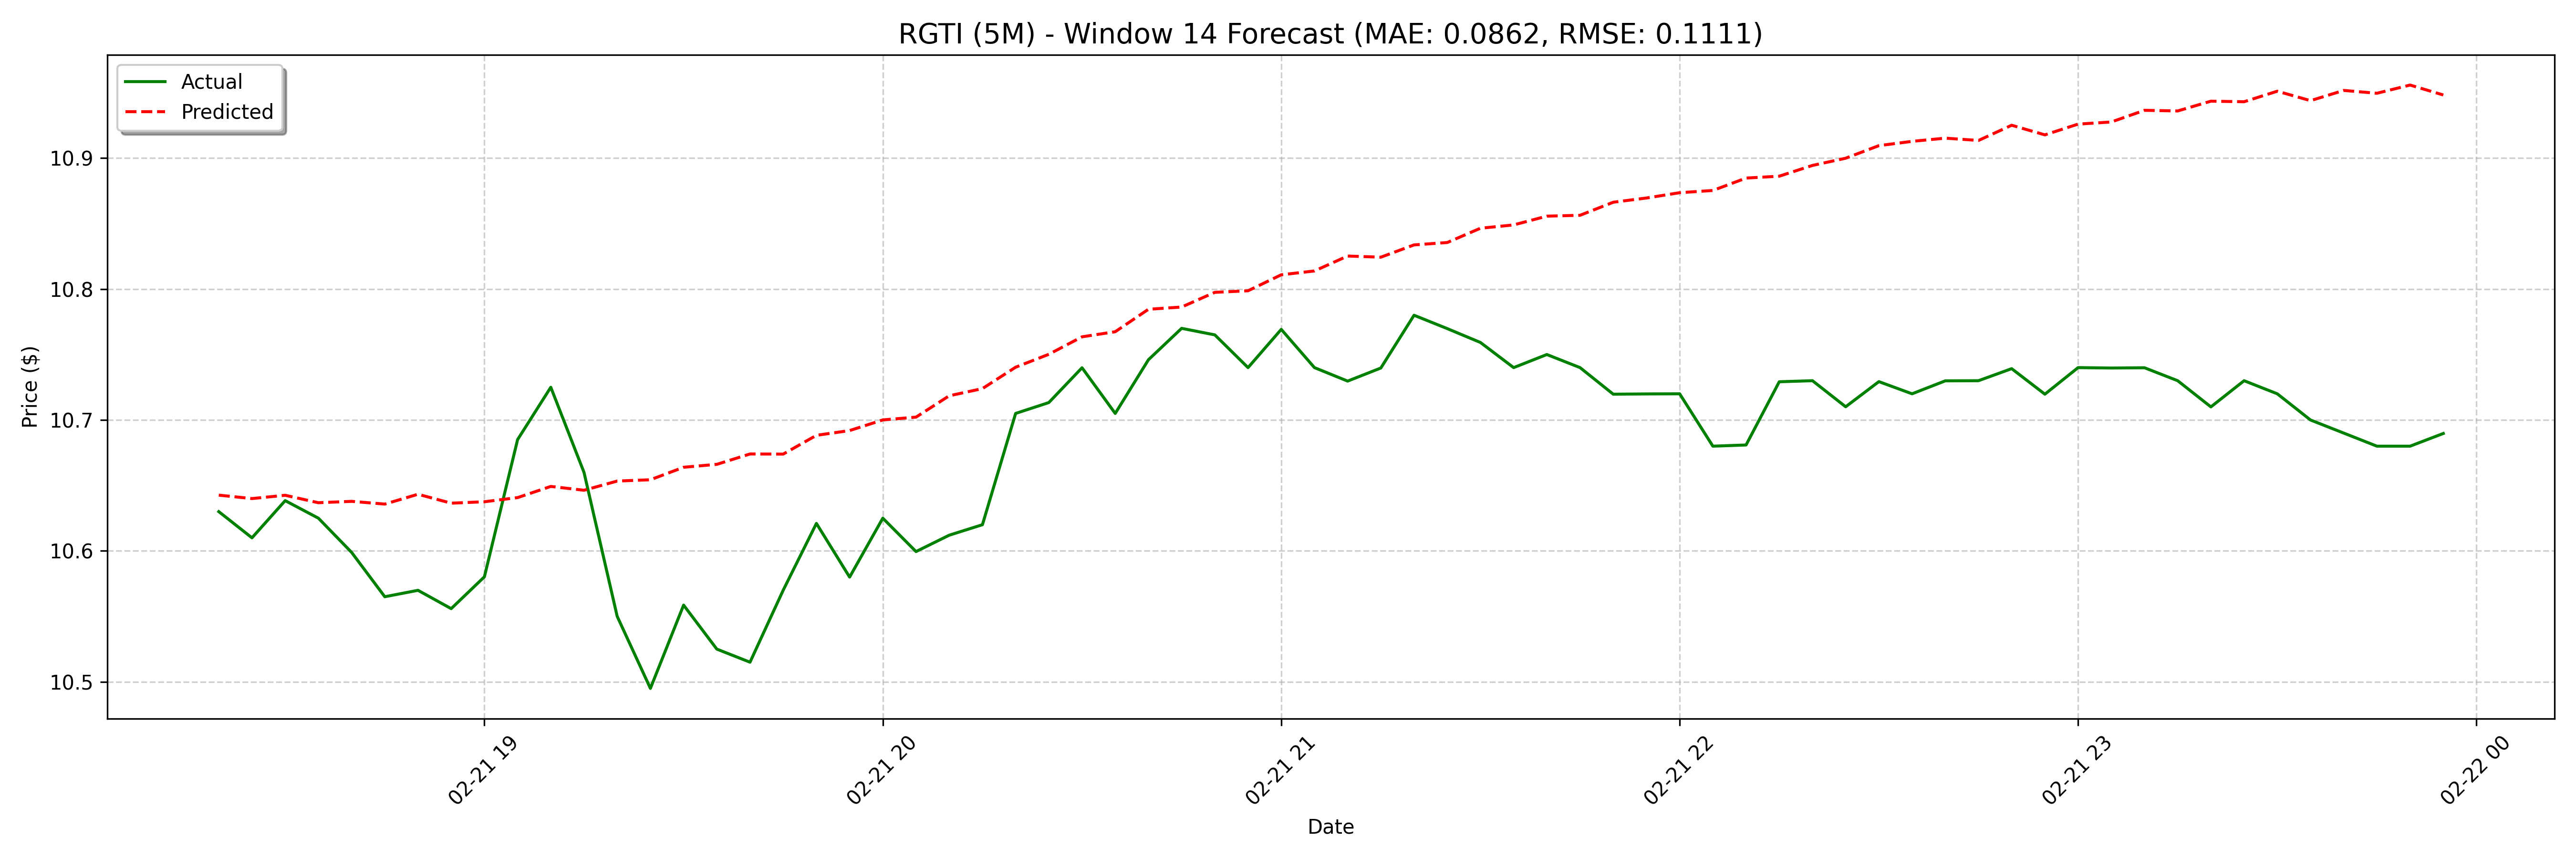

Source data for this figure (header and first rows):
date, actual, forecast
2025-02-21 18:20:00, 10.63, 10.64
2025-02-21 18:25:00, 10.61, 10.64
2025-02-21 18:30:00, 10.64, 10.64
2025-02-21 18:35:00, 10.62, 10.64
2025-02-21 18:40:00, 10.6, 10.64
2025-02-21 18:45:00, 10.56, 10.64
2025-02-21 18:50:00, 10.57, 10.64
2025-02-21 18:55:00, 10.56, 10.64
2025-02-21 19:00:00, 10.58, 10.64
2025-02-21 19:05:00, 10.69, 10.64
2025-02-21 19:10:00, 10.73, 10.65
2025-02-21 19:15:00, 10.66, 10.65
2025-02-21 19:20:00, 10.55, 10.65
2025-02-21 19:25:00, 10.49, 10.65
2025-02-21 19:30:00, 10.56, 10.66
2025-02-21 19:35:00, 10.52, 10.67
2025-02-21 19:40:00, 10.52, 10.67
2025-02-21 19:45:00, 10.57, 10.67
2025-02-21 19:50:00, 10.62, 10.69
2025-02-21 19:55:00, 10.58, 10.69
2025-02-21 20:00:00, 10.62, 10.7
2025-02-21 20:05:00, 10.6, 10.7
2025-02-21 20:10:00, 10.61, 10.72
2025-02-21 20:15:00, 10.62, 10.72
2025-02-21 20:20:00, 10.7, 10.74
2025-02-21 20:25:00, 10.71, 10.75
2025-02-21 20:30:00, 10.74, 10.76
2025-02-21 20:35:00, 10.7, 10.77
2025-02-21 20:40:00, 10.75, 10.78
2025-02-21 20:45:00, 10.77, 10.79
2025-02-21 20:50:00, 10.77, 10.8
2025-02-21 20:55:00, 10.74, 10.8
2025-02-21 21:00:00, 10.77, 10.81
2025-02-21 21:05:00, 10.74, 10.81
2025-02-21 21:10:00, 10.73, 10.83
2025-02-21 21:15:00, 10.74, 10.82
2025-02-21 21:20:00, 10.78, 10.83
2025-02-21 21:25:00, 10.77, 10.84
2025-02-21 21:30:00, 10.76, 10.85
2025-02-21 21:35:00, 10.74, 10.85
2025-02-21 21:40:00, 10.75, 10.86
2025-02-21 21:45:00, 10.74, 10.86
2025-02-21 21:50:00, 10.72, 10.87
2025-02-21 21:55:00, 10.72, 10.87
2025-02-21 22:00:00, 10.72, 10.87
2025-02-21 22:05:00, 10.68, 10.88
2025-02-21 22:10:00, 10.68, 10.88
2025-02-21 22:15:00, 10.73, 10.89
2025-02-21 22:20:00, 10.73, 10.89
2025-02-21 22:25:00, 10.71, 10.9
2025-02-21 22:30:00, 10.73, 10.91
2025-02-21 22:35:00, 10.72, 10.91
2025-02-21 22:40:00, 10.73, 10.92
2025-02-21 22:45:00, 10.73, 10.91
2025-02-21 22:50:00, 10.74, 10.93
2025-02-21 22:55:00, 10.72, 10.92
2025-02-21 23:00:00, 10.74, 10.93
2025-02-21 23:05:00, 10.74, 10.93
2025-02-21 23:10:00, 10.74, 10.94
2025-02-21 23:15:00, 10.73, 10.94
... 68 more rows
